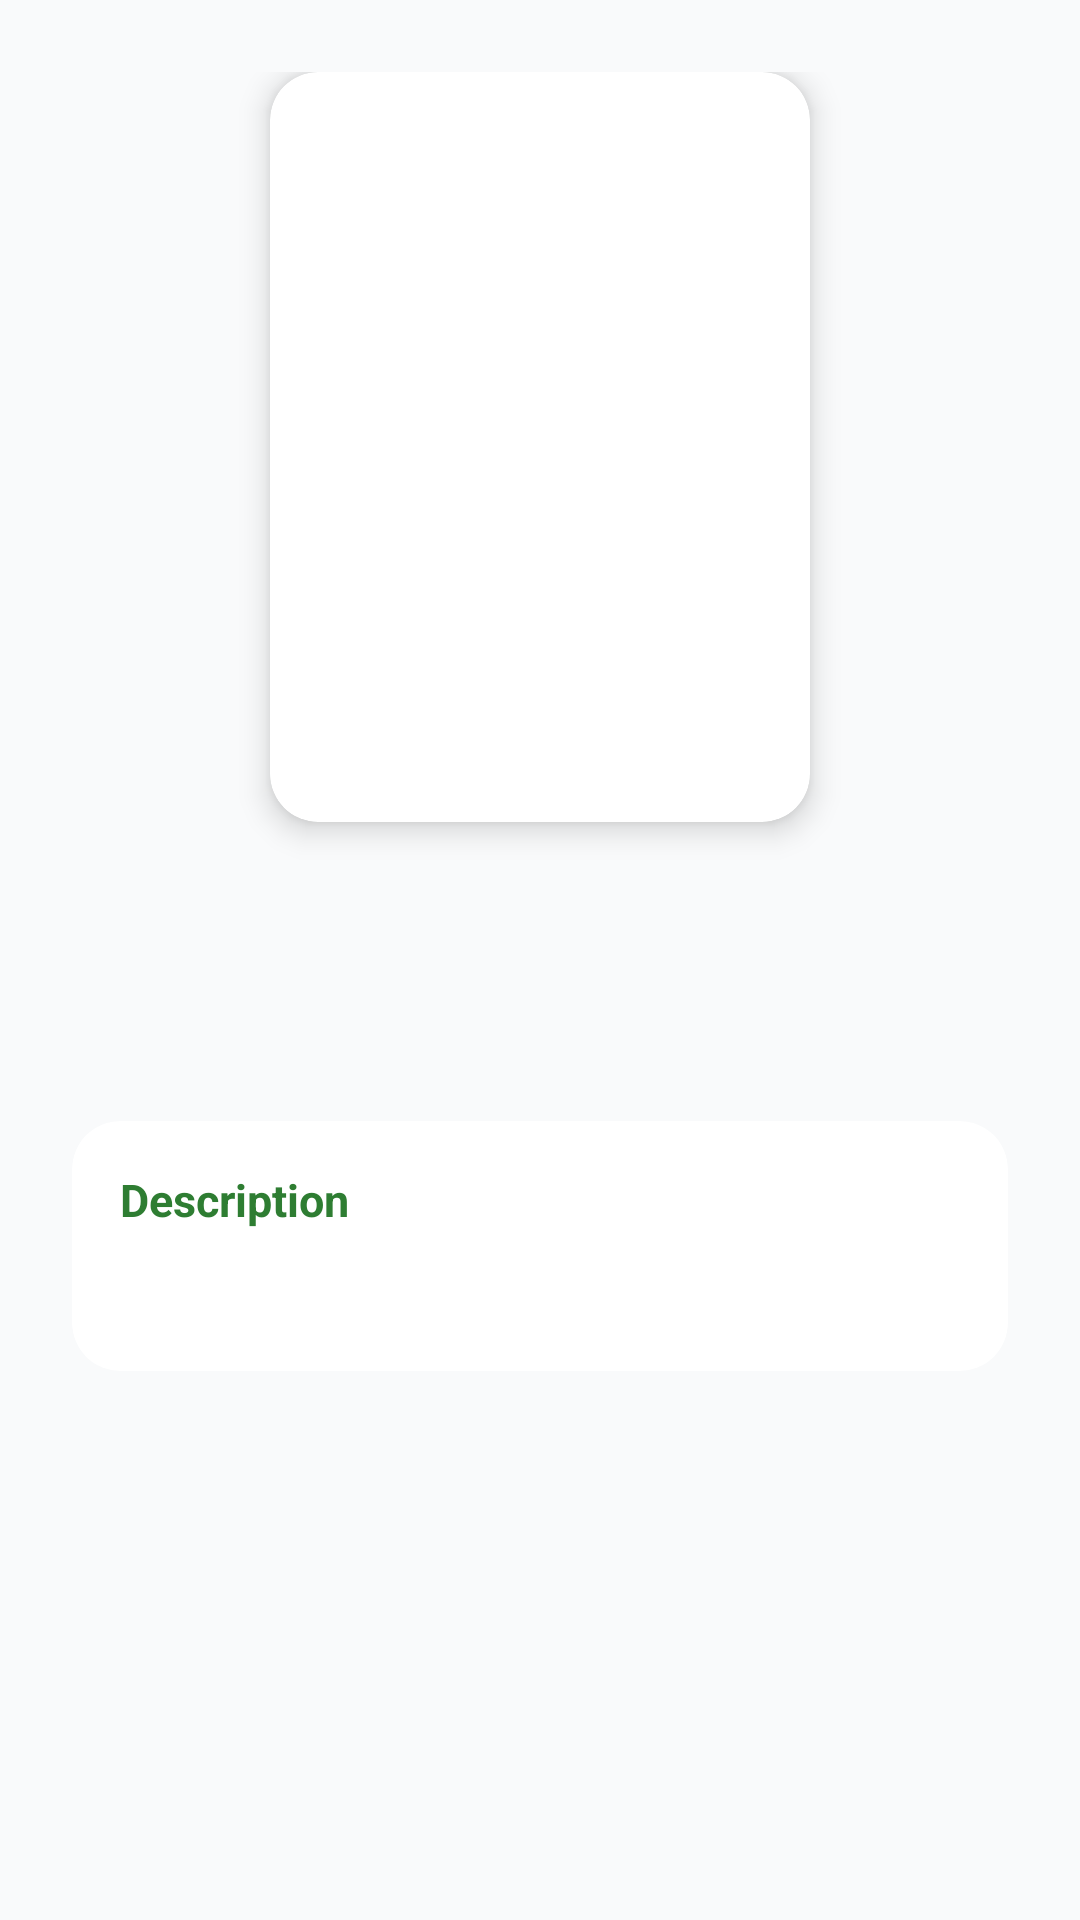

Reconstruct the res/layout file that produces this screen, plus the resources it refers to.
<!-- AndroidManifest.xml: application theme Theme.FinalprojectBooksApp -->
<!-- res/layout/fragment_book_details.xml -->
<?xml version="1.0" encoding="utf-8"?>
<androidx.core.widget.NestedScrollView
    xmlns:android="http://schemas.android.com/apk/res/android"
    xmlns:app="http://schemas.android.com/apk/res-auto"
    android:layout_width="match_parent"
    android:layout_height="match_parent"
    android:background="@color/bg_light"
    android:fillViewport="true">

    <androidx.constraintlayout.widget.ConstraintLayout
        android:layout_width="match_parent"
        android:layout_height="wrap_content"
        android:padding="24dp">

        <androidx.cardview.widget.CardView
            android:id="@+id/detailCoverCard"
            android:layout_width="180dp"
            android:layout_height="250dp"
            app:cardCornerRadius="16dp"
            app:cardElevation="6dp"
            app:layout_constraintTop_toTopOf="parent"
            app:layout_constraintStart_toStartOf="parent"
            app:layout_constraintEnd_toEndOf="parent">

            <ImageView
                android:id="@+id/imgDetailCover"
                android:layout_width="match_parent"
                android:layout_height="match_parent"
                android:scaleType="centerCrop"/>
        </androidx.cardview.widget.CardView>

        <TextView
            android:id="@+id/txtDetailTitle"
            android:layout_width="0dp"
            android:layout_height="wrap_content"
            android:layout_marginTop="20dp"
            android:textColor="@color/text_main"
            android:textSize="22sp"
            android:textStyle="bold"
            android:gravity="center"
            app:layout_constraintTop_toBottomOf="@id/detailCoverCard"
            app:layout_constraintStart_toStartOf="parent"
            app:layout_constraintEnd_toEndOf="parent"/>

        <TextView
            android:id="@+id/txtDetailAuthor"
            android:layout_width="wrap_content"
            android:layout_height="wrap_content"
            android:layout_marginTop="6dp"
            android:textColor="@color/text_muted"
            android:textSize="15sp"
            android:textStyle="italic"
            app:layout_constraintTop_toBottomOf="@id/txtDetailTitle"
            app:layout_constraintStart_toStartOf="parent"
            app:layout_constraintEnd_toEndOf="parent"/>

        <androidx.cardview.widget.CardView
            android:layout_width="match_parent"
            android:layout_height="wrap_content"
            android:layout_marginTop="24dp"
            app:cardCornerRadius="16dp"
            app:cardElevation="0dp"
            app:cardBackgroundColor="@color/card_bg"
            app:layout_constraintTop_toBottomOf="@id/txtDetailAuthor">

            <LinearLayout
                android:layout_width="match_parent"
                android:layout_height="wrap_content"
                android:orientation="vertical"
                android:padding="16dp">

                <TextView
                    android:layout_width="wrap_content"
                    android:layout_height="wrap_content"
                    android:text="Description"
                    android:textColor="@color/primary"
                    android:textSize="15sp"
                    android:textStyle="bold"/>

                <TextView
                    android:id="@+id/txtDetailDescription"
                    android:layout_width="match_parent"
                    android:layout_height="wrap_content"
                    android:layout_marginTop="12dp"
                    android:textColor="#374151"
                    android:textSize="14sp"
                    android:lineSpacingMultiplier="1.3"/>
            </LinearLayout>
        </androidx.cardview.widget.CardView>

    </androidx.constraintlayout.widget.ConstraintLayout>
</androidx.core.widget.NestedScrollView>
<!-- resources referenced by this layout -->
<resources>
  <color name="bg_light">#F9FAFB</color>
  <color name="card_bg">#FFFFFF</color>
  <color name="primary">#2E7D32</color>
  <color name="text_main">#111827</color>
  <color name="text_muted">#6B7280</color>
  <style name="Theme.FinalprojectBooksApp" parent="Base.Theme.FinalprojectBooksApp" />
  <style name="Base.Theme.FinalprojectBooksApp" parent="Theme.Material3.DayNight.NoActionBar">
          
          
  
      </style>
</resources>
